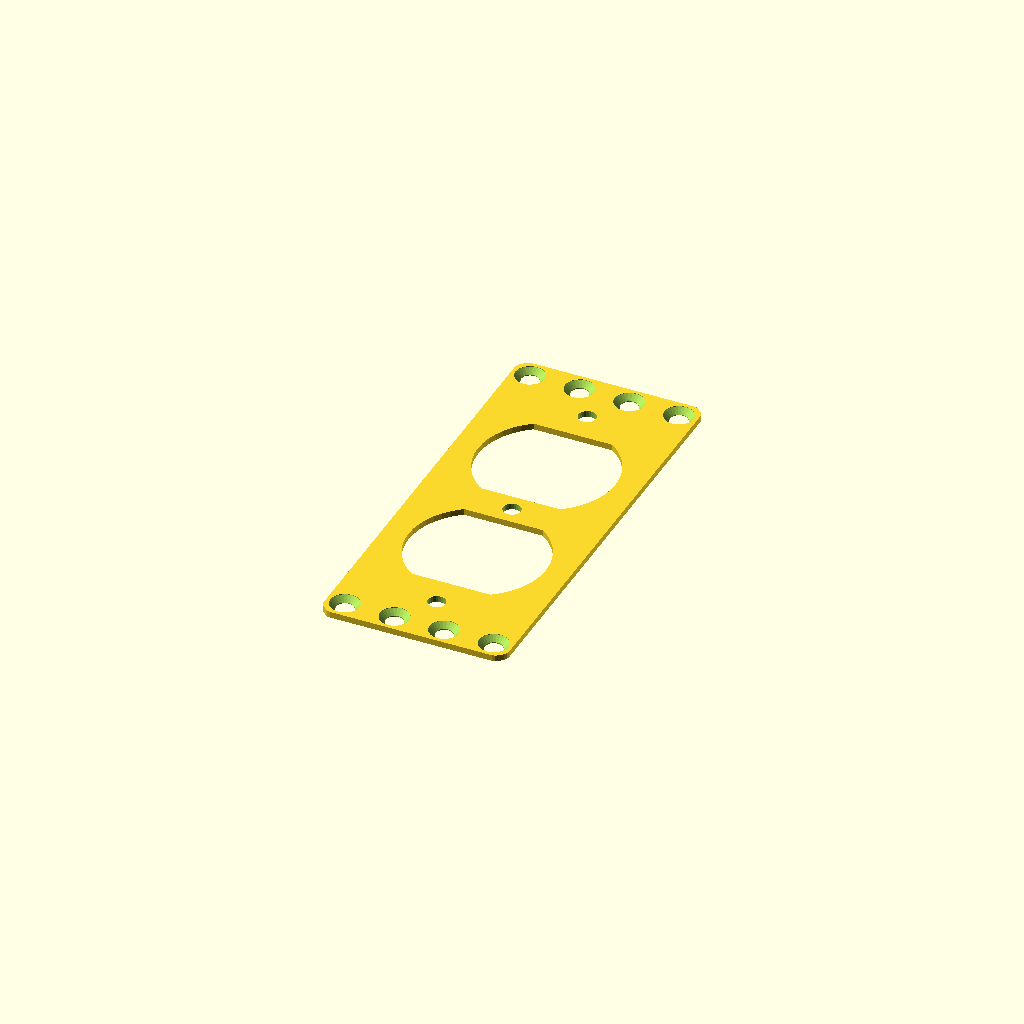
Cell 1: the model at its default parameters.
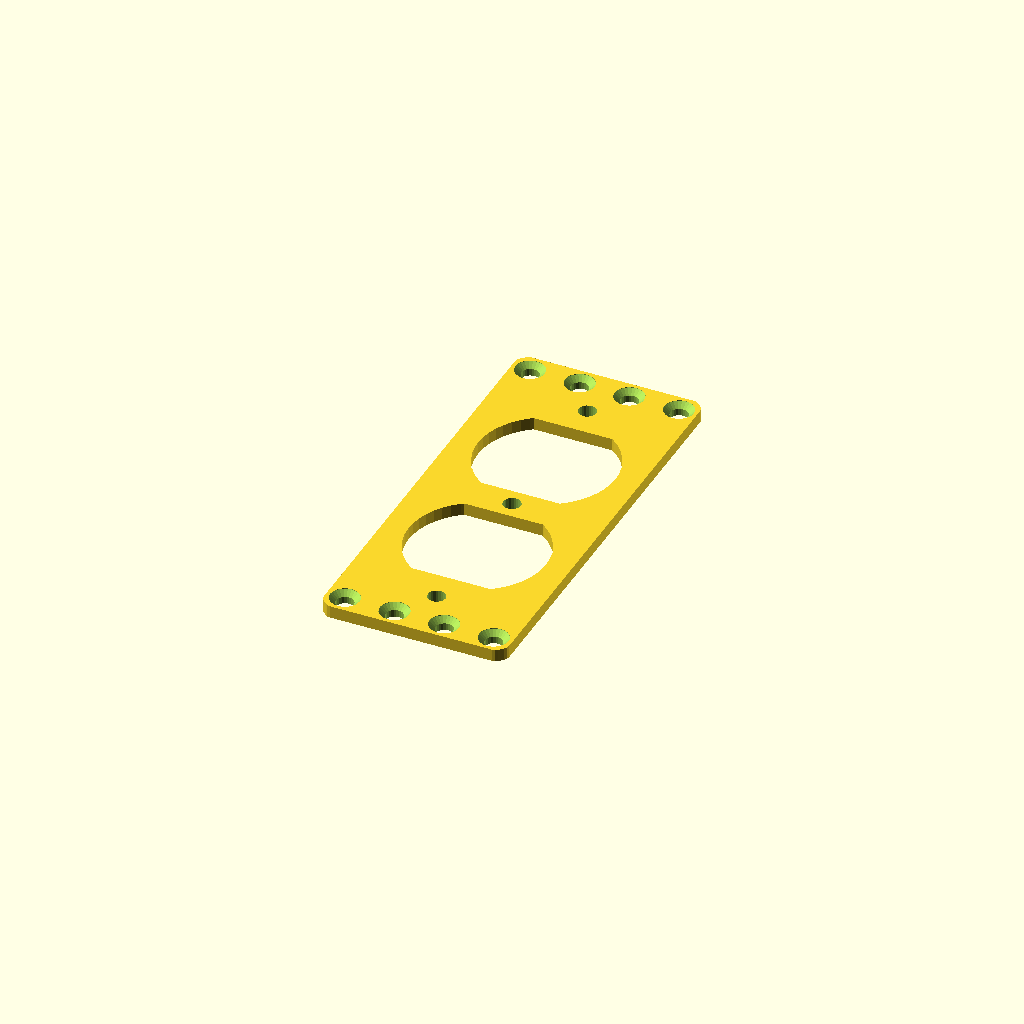
Cell 2 — panel_thickness set to 3.175, the other parameters unchanged.
All cells are drawn from one camera (rotation 55°, 0°, 25°, orthographic, colour scheme Cornfield), so only the parameter changes between them.
The OpenSCAD source (2023/tograck/outlet/OutletFace1.scad):
// OutletFace1.1
// 
// Outlet dimensions from:
// https://www.doorware.com/specials/images/DEL-SWP4771.gif
// https://sc02.alicdn.com/kf/HTB11kntehjaK1RjSZFAq6zdLFXap/225750389/HTB11kntehjaK1RjSZFAq6zdLFXap.jpg
// 
// v1.1:
// - Add extra attach-to-outlet-screw holes, which by default not countersunk

size_atoms = [4,9];
panel_thickness = 1.5875; // 0.0001
// Style of holes for attaching panel to rack
edge_hole_style = "THL-1001"; // ["THL-1001", "THL-1004", "THL-1008", "straight-4.5mm", "straight-5mm"]
// Style of holes for attaching panel to outlet
interior_hole_style = "straight-4.5mm";
outer_offset = -0.1;
inner_offset = -0.1;

$fn = 24;

use <../../lib/TOGHoleLib2.scad>
use <../../lib/TOGMod1.scad>
use <../../lib/TOGMod1Constructors.scad>
use <../../lib/TOGPath1.scad>
use <../../lib/TOGPolyhedronLib1.scad>

function u_to_mm(u)     = u * 254/160;
function inch_to_mm(i)  = i * 254/10;
function atoms_to_mm(a) = a * 127/10;

outlet_cut_2d = ["intersection",
	togmod1_make_rect([100, u_to_mm(18)-inner_offset*2]),
	togmod1_make_circle(d=u_to_mm(22)-inner_offset*2, $fn=$fn*2),
];

sx = atoms_to_mm(size_atoms[0]);
sy = atoms_to_mm(size_atoms[1]);
corner_ops = [["bevel", u_to_mm(2)], ["round", u_to_mm(2)], ["offset", -u_to_mm(1)+outer_offset]];
panel_rath = ["togpath1-rath",
	["togpath1-rathnode", [-sx/2,-sy/2], each corner_ops],
	["togpath1-rathnode", [ sx/2,-sy/2], each corner_ops],
	["togpath1-rathnode", [ sx/2, sy/2], each corner_ops],
	["togpath1-rathnode", [-sx/2, sy/2], each corner_ops],
];

//panel_hole = tphl1_make_z_cylinder(d=25.4*5/32, zrange=[-1, panel_thickness+1]);
edge_hole = tog_holelib2_hole(edge_hole_style);
interior_hole = tog_holelib2_hole(interior_hole_style);


togmod1_domodule(["difference",
	togmod1_linear_extrude_z([0, panel_thickness], ["difference",
		togpath1_rath_to_polygon(panel_rath),
	   
		for(ym=[-1,+1]) ["translate", [0, ym*u_to_mm(12)], outlet_cut_2d],
	]),
	
	for( xm=[-size_atoms[0]/2+0.5 : 1 : size_atoms[0]/2-0.5] )
	for( ym=size_atoms[1] == 1 ? [0] : [-size_atoms[1]/2+0.5, size_atoms[1]/2-0.5] )
	["translate", [atoms_to_mm(xm), atoms_to_mm(ym), panel_thickness], edge_hole],
	
	for( ym=[-1,0,1] ) ["translate", [0,ym*inch_to_mm(3+1/4)/2, panel_thickness], interior_hole],
]);
Parameter table extracted from the source (name, type, default, range or options):
size_atoms: vector, default [4, 9]
panel_thickness: number, default 1.5875
edge_hole_style: string, default "THL-1001", options "THL-1001", "THL-1004", "THL-1008", "straight-4.5mm", "straight-5mm"
interior_hole_style: string, default "straight-4.5mm"
outer_offset: number, default -0.1
inner_offset: number, default -0.1
